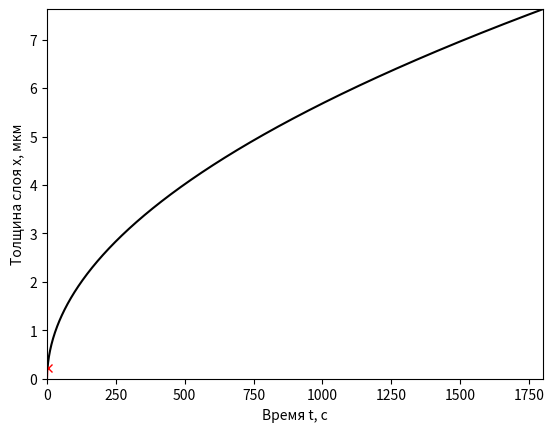

Recreate this plot in Python.
import matplotlib.pyplot as plt
from numpy import sqrt
from math import exp

# Константы
q = 1.6e-19
k = 1.38e-23 / q


# Класс кремния с заданными параметрами
class Si:

    def __init__(self):
        # Si parameters
        self.m_dn = 1.08
        self.m_dp = 0.59
        self.epsilon = 11.7
        self.mu_n_300 = 1350
        self.mu_p_300 = 450

    def Eg(self, temperature):
        return 1.17 - 4.73e-4 / (temperature + 636) * temperature ** 2

    def Ei(self, temperature):
        return self.Eg(temperature) / 2 - k * temperature / 4

    def Cminus(self, temperature):
        return exp((self.Ei(temperature) + 0.57 - self.Eg(temperature)) / k / temperature)

    def Cplus(self, temperature):
        return exp((0.35 - self.Ei(temperature)) / k / temperature)

    def Cdoubleminus(self, temperature):
        return exp((2 * self.Ei(temperature) + 1.25 - 3 * self.Eg(temperature)) / k / temperature)

    # Подстроечный параметр
    def Vl(self, temperature):
        return 2620 * exp(-1.1 / k / temperature)

    # Подстроечный параметр, см^0.66
    def Vp(self, temperature):
        return 9.63e-16 * exp(2.83 / k / temperature)

    # нормализованная концентрация вакансий у границы раздела:
    def Vn(self, temperature, n):
        return (1 + self.Cplus(temperature) * self.ni(temperature) / n + self.Cminus(temperature) * n / self.ni(
            temperature) + self.Cdoubleminus(temperature) * (n / self.ni(temperature)) ** 2) / (
                       1 + self.Cminus(temperature) + self.Cplus(temperature) + self.Cdoubleminus(temperature))

    def Nv(self, temperature):
        return 4.82e15 * (self.m_dp ** 1.5) * (temperature ** 1.5)

    def Nc(self, temperature):
        return 4.82e15 * (self.m_dn ** 1.5) * (temperature ** 1.5)

    def ni(self, temperature):
        return ((self.Nc(temperature) * self.Nv(temperature)) ** 0.5) * exp(
            -1 * self.Eg(temperature) / (2 * temperature * k))

#Функция расчитывающая линейную параболическую константу
def K(A, Ea, temperature):
    return A * exp(- Ea / k / temperature)

#Функция расчитывающая уровень окисления
def X(t, A, B, xi):
    # вместо xi при каждом запуске подставляется предыдущее значение x
    tau = (xi**2+A*xi)/B
    # толщина окисла x(t)
    x = (A/2)*(sqrt(1+(t+tau)/A**2*4*B)-1)
    return x

#Создание объекта кремния для работы с ним
Si = Si()

def oxidation(T, P, time, C2):
    sc = Si
    ni = sc.ni(T)
    
    # Параболическая константа
    # Константы взяты для H2O выше 950 Цельсия
    B = K(A=7, Ea=0.78, temperature=T) * (1 + sc.Vp(T) * ni ** 0.22)*P
    
    # "А" для первого слоя с концентрацией C1 = 1e18
    C1 = 1e18
    A1 = B / (K(A=2.96e6, Ea=2.05, temperature=T) * (1 + sc.Vl(T) * (sc.Vn(T, C1) - 1))) * 1.68/P
    print('A1 = ', A1)
    
    # "А" для следующего слоя с концентрацией C2 = 2e17 (из дано)
    A = B / (K(A=2.96e6, Ea=2.05, temperature=T) * (1 + sc.Vl(T) * (sc.Vn(T, C2) - 1))) * 1.68/P
    print('A = ', A)
    print('B = ', B)
    
    # мкм  Начальная толщина оксила равна нулю т.к. окисление в парах воды
    xi0 = 0
    # мкм  Толщина первого слоя окисла 0,1. 0,45 кремния от превого слоя x0 поглащается поэтому еще делим на 0.45
    xi1 = 0.1/0.45
    n = time * 60
    dt = 1

    # Массивы времени и толщины
    t = []
    x = []
    x1 = []
    t1 = []

    # Присвоение начальных значений для первого слоя
    t1.append(0)
    x1.append(X(0, A1, B, xi0))

    # Цикл расчета толщины окисла для первого слоя
    while x1[-1] <= xi1:
        t1.append(t1[-1] + dt)
        x1.append(X(t1[-1], A1, B, xi0))

    t.append(t1[-1])
    x.append(X(t[-1]-t1[-1], A, B, x1[-1]))

    # Цикл расчета толщины окисла для следующего слоя
    while t[-1] <= n:
        t.append(t[-1] + dt)
        x.append(X(t[-1]-t1[-1], A, B, x1[-1]))

    #Вывод графического представления расчетов
    plt.plot(t, x, c='black')
    plt.plot(t1, x1, c='red')
    plt.plot(t1[-1], x1[-1], c='red', marker='x')
    plt.ylabel('Толщина слоя x, мкм')
    plt.xlabel('Время t, c')
    plt.xlim(0,t[-1])
    plt.ylim(0,x[-1])
    plt.show()

oxidation(1473, 2, 30, 2e17)
